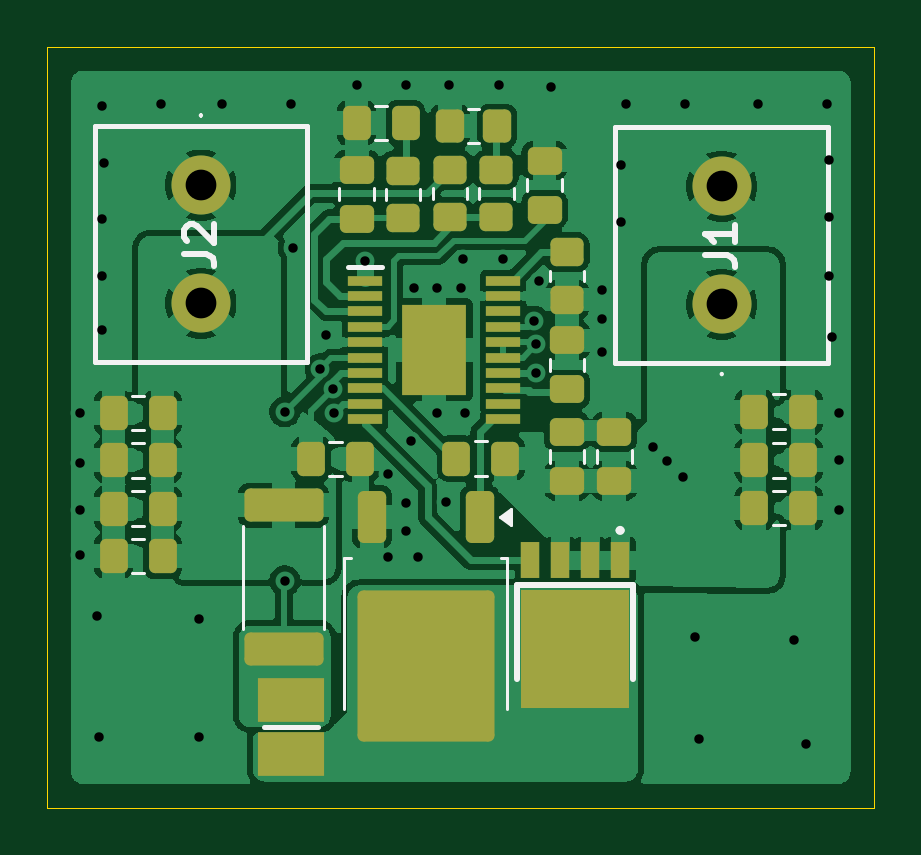
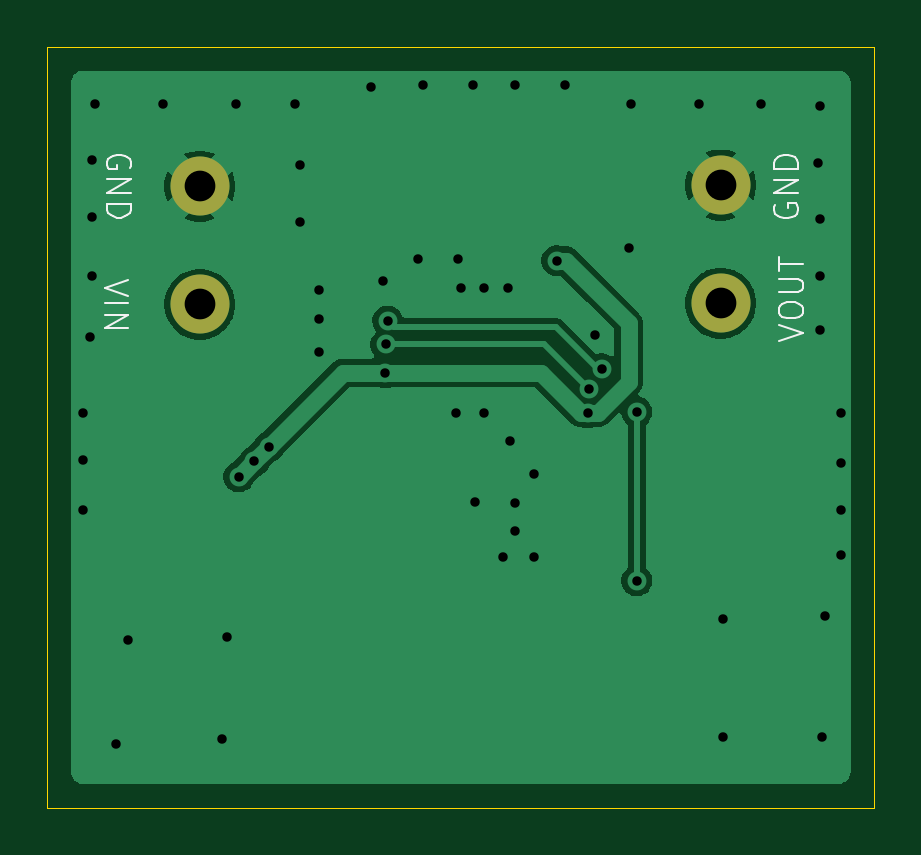
Circuit board: 11 layer files. Board 35.0 x 32.2 mm.
- bottom_copper: Buckconverter-B_Cu.gbr (24201 bytes)
- bottom_mask: Buckconverter-B_Mask.gbr (619 bytes)
- paste: Buckconverter-B_Paste.gbr (456 bytes)
- bottom_silk: Buckconverter-B_Silkscreen.gbr (5331 bytes)
- outline: Buckconverter-Edge_Cuts.gko (613 bytes)
- top_copper: Buckconverter-F_Cu.gbr (108025 bytes)
- top_mask: Buckconverter-F_Mask.gbr (4776 bytes)
- paste: Buckconverter-F_Paste.gbr (4681 bytes)
- top_silk: Buckconverter-F_Silkscreen.gbr (6041 bytes)
- drill: Buckconverter-NPTH.drl (269 bytes)
- drill: Buckconverter-PTH.drl (1399 bytes)

=== bottom_copper: Buckconverter-B_Cu.gbr (24201 bytes, source omitted) ===
=== bottom_mask: Buckconverter-B_Mask.gbr ===
%TF.GenerationSoftware,KiCad,Pcbnew,9.0.5*%
%TF.CreationDate,2026-02-15T17:42:38+01:00*%
%TF.ProjectId,Buckconverter,4275636b-636f-46e7-9665-727465722e6b,rev?*%
%TF.SameCoordinates,Original*%
%TF.FileFunction,Soldermask,Bot*%
%TF.FilePolarity,Negative*%
%FSLAX46Y46*%
G04 Gerber Fmt 4.6, Leading zero omitted, Abs format (unit mm)*
G04 Created by KiCad (PCBNEW 9.0.5) date 2026-02-15 17:42:38*
%MOMM*%
%LPD*%
G01*
G04 APERTURE LIST*
%ADD10C,2.500000*%
G04 APERTURE END LIST*
D10*
%TO.C,J1*%
X128650000Y-94800000D03*
X128650000Y-89800000D03*
%TD*%
%TO.C,J2*%
X106600000Y-89750000D03*
X106600000Y-94750000D03*
%TD*%
M02*

=== paste: Buckconverter-B_Paste.gbr ===
%TF.GenerationSoftware,KiCad,Pcbnew,9.0.5*%
%TF.CreationDate,2026-02-15T17:42:38+01:00*%
%TF.ProjectId,Buckconverter,4275636b-636f-46e7-9665-727465722e6b,rev?*%
%TF.SameCoordinates,Original*%
%TF.FileFunction,Paste,Bot*%
%TF.FilePolarity,Positive*%
%FSLAX46Y46*%
G04 Gerber Fmt 4.6, Leading zero omitted, Abs format (unit mm)*
G04 Created by KiCad (PCBNEW 9.0.5) date 2026-02-15 17:42:38*
%MOMM*%
%LPD*%
G01*
G04 APERTURE LIST*
G04 APERTURE END LIST*
M02*

=== bottom_silk: Buckconverter-B_Silkscreen.gbr ===
%TF.GenerationSoftware,KiCad,Pcbnew,9.0.5*%
%TF.CreationDate,2026-02-15T17:42:38+01:00*%
%TF.ProjectId,Buckconverter,4275636b-636f-46e7-9665-727465722e6b,rev?*%
%TF.SameCoordinates,Original*%
%TF.FileFunction,Legend,Bot*%
%TF.FilePolarity,Positive*%
%FSLAX46Y46*%
G04 Gerber Fmt 4.6, Leading zero omitted, Abs format (unit mm)*
G04 Created by KiCad (PCBNEW 9.0.5) date 2026-02-15 17:42:38*
%MOMM*%
%LPD*%
G01*
G04 APERTURE LIST*
%ADD10C,0.100000*%
G04 APERTURE END LIST*
D10*
X131620038Y-89027693D02*
X131572419Y-88932455D01*
X131572419Y-88932455D02*
X131572419Y-88789598D01*
X131572419Y-88789598D02*
X131620038Y-88646741D01*
X131620038Y-88646741D02*
X131715276Y-88551503D01*
X131715276Y-88551503D02*
X131810514Y-88503884D01*
X131810514Y-88503884D02*
X132000990Y-88456265D01*
X132000990Y-88456265D02*
X132143847Y-88456265D01*
X132143847Y-88456265D02*
X132334323Y-88503884D01*
X132334323Y-88503884D02*
X132429561Y-88551503D01*
X132429561Y-88551503D02*
X132524800Y-88646741D01*
X132524800Y-88646741D02*
X132572419Y-88789598D01*
X132572419Y-88789598D02*
X132572419Y-88884836D01*
X132572419Y-88884836D02*
X132524800Y-89027693D01*
X132524800Y-89027693D02*
X132477180Y-89075312D01*
X132477180Y-89075312D02*
X132143847Y-89075312D01*
X132143847Y-89075312D02*
X132143847Y-88884836D01*
X132572419Y-89503884D02*
X131572419Y-89503884D01*
X131572419Y-89503884D02*
X132572419Y-90075312D01*
X132572419Y-90075312D02*
X131572419Y-90075312D01*
X132572419Y-90551503D02*
X131572419Y-90551503D01*
X131572419Y-90551503D02*
X131572419Y-90789598D01*
X131572419Y-90789598D02*
X131620038Y-90932455D01*
X131620038Y-90932455D02*
X131715276Y-91027693D01*
X131715276Y-91027693D02*
X131810514Y-91075312D01*
X131810514Y-91075312D02*
X132000990Y-91122931D01*
X132000990Y-91122931D02*
X132143847Y-91122931D01*
X132143847Y-91122931D02*
X132334323Y-91075312D01*
X132334323Y-91075312D02*
X132429561Y-91027693D01*
X132429561Y-91027693D02*
X132524800Y-90932455D01*
X132524800Y-90932455D02*
X132572419Y-90789598D01*
X132572419Y-90789598D02*
X132572419Y-90551503D01*
X131672419Y-93761027D02*
X132672419Y-94094360D01*
X132672419Y-94094360D02*
X131672419Y-94427693D01*
X132672419Y-94761027D02*
X131672419Y-94761027D01*
X132672419Y-95237217D02*
X131672419Y-95237217D01*
X131672419Y-95237217D02*
X132672419Y-95808645D01*
X132672419Y-95808645D02*
X131672419Y-95808645D01*
X104127580Y-96338972D02*
X103127580Y-96005639D01*
X103127580Y-96005639D02*
X104127580Y-95672306D01*
X104127580Y-95148496D02*
X104127580Y-94958020D01*
X104127580Y-94958020D02*
X104079961Y-94862782D01*
X104079961Y-94862782D02*
X103984723Y-94767544D01*
X103984723Y-94767544D02*
X103794247Y-94719925D01*
X103794247Y-94719925D02*
X103460914Y-94719925D01*
X103460914Y-94719925D02*
X103270438Y-94767544D01*
X103270438Y-94767544D02*
X103175200Y-94862782D01*
X103175200Y-94862782D02*
X103127580Y-94958020D01*
X103127580Y-94958020D02*
X103127580Y-95148496D01*
X103127580Y-95148496D02*
X103175200Y-95243734D01*
X103175200Y-95243734D02*
X103270438Y-95338972D01*
X103270438Y-95338972D02*
X103460914Y-95386591D01*
X103460914Y-95386591D02*
X103794247Y-95386591D01*
X103794247Y-95386591D02*
X103984723Y-95338972D01*
X103984723Y-95338972D02*
X104079961Y-95243734D01*
X104079961Y-95243734D02*
X104127580Y-95148496D01*
X104127580Y-94291353D02*
X103318057Y-94291353D01*
X103318057Y-94291353D02*
X103222819Y-94243734D01*
X103222819Y-94243734D02*
X103175200Y-94196115D01*
X103175200Y-94196115D02*
X103127580Y-94100877D01*
X103127580Y-94100877D02*
X103127580Y-93910401D01*
X103127580Y-93910401D02*
X103175200Y-93815163D01*
X103175200Y-93815163D02*
X103222819Y-93767544D01*
X103222819Y-93767544D02*
X103318057Y-93719925D01*
X103318057Y-93719925D02*
X104127580Y-93719925D01*
X104127580Y-93386591D02*
X104127580Y-92815163D01*
X103127580Y-93100877D02*
X104127580Y-93100877D01*
X104279961Y-90572306D02*
X104327580Y-90667544D01*
X104327580Y-90667544D02*
X104327580Y-90810401D01*
X104327580Y-90810401D02*
X104279961Y-90953258D01*
X104279961Y-90953258D02*
X104184723Y-91048496D01*
X104184723Y-91048496D02*
X104089485Y-91096115D01*
X104089485Y-91096115D02*
X103899009Y-91143734D01*
X103899009Y-91143734D02*
X103756152Y-91143734D01*
X103756152Y-91143734D02*
X103565676Y-91096115D01*
X103565676Y-91096115D02*
X103470438Y-91048496D01*
X103470438Y-91048496D02*
X103375200Y-90953258D01*
X103375200Y-90953258D02*
X103327580Y-90810401D01*
X103327580Y-90810401D02*
X103327580Y-90715163D01*
X103327580Y-90715163D02*
X103375200Y-90572306D01*
X103375200Y-90572306D02*
X103422819Y-90524687D01*
X103422819Y-90524687D02*
X103756152Y-90524687D01*
X103756152Y-90524687D02*
X103756152Y-90715163D01*
X103327580Y-90096115D02*
X104327580Y-90096115D01*
X104327580Y-90096115D02*
X103327580Y-89524687D01*
X103327580Y-89524687D02*
X104327580Y-89524687D01*
X103327580Y-89048496D02*
X104327580Y-89048496D01*
X104327580Y-89048496D02*
X104327580Y-88810401D01*
X104327580Y-88810401D02*
X104279961Y-88667544D01*
X104279961Y-88667544D02*
X104184723Y-88572306D01*
X104184723Y-88572306D02*
X104089485Y-88524687D01*
X104089485Y-88524687D02*
X103899009Y-88477068D01*
X103899009Y-88477068D02*
X103756152Y-88477068D01*
X103756152Y-88477068D02*
X103565676Y-88524687D01*
X103565676Y-88524687D02*
X103470438Y-88572306D01*
X103470438Y-88572306D02*
X103375200Y-88667544D01*
X103375200Y-88667544D02*
X103327580Y-88810401D01*
X103327580Y-88810401D02*
X103327580Y-89048496D01*
M02*

=== outline: Buckconverter-Edge_Cuts.gko ===
%TF.GenerationSoftware,KiCad,Pcbnew,9.0.5*%
%TF.CreationDate,2026-02-15T17:42:38+01:00*%
%TF.ProjectId,Buckconverter,4275636b-636f-46e7-9665-727465722e6b,rev?*%
%TF.SameCoordinates,Original*%
%TF.FileFunction,Profile,NP*%
%FSLAX46Y46*%
G04 Gerber Fmt 4.6, Leading zero omitted, Abs format (unit mm)*
G04 Created by KiCad (PCBNEW 9.0.5) date 2026-02-15 17:42:38*
%MOMM*%
%LPD*%
G01*
G04 APERTURE LIST*
%TA.AperFunction,Profile*%
%ADD10C,0.050000*%
%TD*%
G04 APERTURE END LIST*
D10*
X100100000Y-83900000D02*
X135100000Y-83900000D01*
X135100000Y-116100000D01*
X100100000Y-116100000D01*
X100100000Y-83900000D01*
M02*

=== top_copper: Buckconverter-F_Cu.gbr (108025 bytes, source omitted) ===
=== top_mask: Buckconverter-F_Mask.gbr ===
%TF.GenerationSoftware,KiCad,Pcbnew,9.0.5*%
%TF.CreationDate,2026-02-15T17:42:38+01:00*%
%TF.ProjectId,Buckconverter,4275636b-636f-46e7-9665-727465722e6b,rev?*%
%TF.SameCoordinates,Original*%
%TF.FileFunction,Soldermask,Top*%
%TF.FilePolarity,Negative*%
%FSLAX46Y46*%
G04 Gerber Fmt 4.6, Leading zero omitted, Abs format (unit mm)*
G04 Created by KiCad (PCBNEW 9.0.5) date 2026-02-15 17:42:38*
%MOMM*%
%LPD*%
G01*
G04 APERTURE LIST*
G04 Aperture macros list*
%AMRoundRect*
0 Rectangle with rounded corners*
0 $1 Rounding radius*
0 $2 $3 $4 $5 $6 $7 $8 $9 X,Y pos of 4 corners*
0 Add a 4 corners polygon primitive as box body*
4,1,4,$2,$3,$4,$5,$6,$7,$8,$9,$2,$3,0*
0 Add four circle primitives for the rounded corners*
1,1,$1+$1,$2,$3*
1,1,$1+$1,$4,$5*
1,1,$1+$1,$6,$7*
1,1,$1+$1,$8,$9*
0 Add four rect primitives between the rounded corners*
20,1,$1+$1,$2,$3,$4,$5,0*
20,1,$1+$1,$4,$5,$6,$7,0*
20,1,$1+$1,$6,$7,$8,$9,0*
20,1,$1+$1,$8,$9,$2,$3,0*%
G04 Aperture macros list end*
%ADD10C,2.500000*%
%ADD11RoundRect,0.250000X0.337500X0.475000X-0.337500X0.475000X-0.337500X-0.475000X0.337500X-0.475000X0*%
%ADD12RoundRect,0.250000X-0.450000X0.350000X-0.450000X-0.350000X0.450000X-0.350000X0.450000X0.350000X0*%
%ADD13RoundRect,0.250000X-0.337500X-0.475000X0.337500X-0.475000X0.337500X0.475000X-0.337500X0.475000X0*%
%ADD14RoundRect,0.250000X-0.475000X0.337500X-0.475000X-0.337500X0.475000X-0.337500X0.475000X0.337500X0*%
%ADD15RoundRect,0.249999X1.425001X-0.450001X1.425001X0.450001X-1.425001X0.450001X-1.425001X-0.450001X0*%
%ADD16RoundRect,0.250000X0.450000X-0.350000X0.450000X0.350000X-0.450000X0.350000X-0.450000X-0.350000X0*%
%ADD17RoundRect,0.250000X-0.350000X0.850000X-0.350000X-0.850000X0.350000X-0.850000X0.350000X0.850000X0*%
%ADD18RoundRect,0.249997X-2.650003X2.950003X-2.650003X-2.950003X2.650003X-2.950003X2.650003X2.950003X0*%
%ADD19R,0.780000X1.520000*%
%ADD20R,4.570000X5.040000*%
%ADD21R,1.450000X0.450000*%
%ADD22R,2.740000X3.860000*%
%ADD23R,2.800000X1.850000*%
%ADD24RoundRect,0.250000X0.350000X0.450000X-0.350000X0.450000X-0.350000X-0.450000X0.350000X-0.450000X0*%
%ADD25RoundRect,0.250000X0.475000X-0.337500X0.475000X0.337500X-0.475000X0.337500X-0.475000X-0.337500X0*%
G04 APERTURE END LIST*
D10*
%TO.C,J1*%
X128650000Y-94800000D03*
X128650000Y-89800000D03*
%TD*%
D11*
%TO.C,C9*%
X115262500Y-87125000D03*
X113187500Y-87125000D03*
%TD*%
%TO.C,C14*%
X104975000Y-99400000D03*
X102900000Y-99400000D03*
%TD*%
D12*
%TO.C,R4*%
X117150000Y-89100000D03*
X117150000Y-91100000D03*
%TD*%
D13*
%TO.C,C4*%
X130025000Y-99350000D03*
X132100000Y-99350000D03*
%TD*%
D14*
%TO.C,C8*%
X121150000Y-88712500D03*
X121150000Y-90787500D03*
%TD*%
D13*
%TO.C,C2*%
X130025000Y-103425000D03*
X132100000Y-103425000D03*
%TD*%
%TO.C,C15*%
X111262500Y-101350000D03*
X113337500Y-101350000D03*
%TD*%
D11*
%TO.C,C13*%
X104975000Y-105450000D03*
X102900000Y-105450000D03*
%TD*%
D15*
%TO.C,R3*%
X110100000Y-109400000D03*
X110100000Y-103300000D03*
%TD*%
D16*
%TO.C,R2*%
X115150000Y-91137500D03*
X115150000Y-89137500D03*
%TD*%
D11*
%TO.C,C6*%
X119487500Y-101325000D03*
X117412500Y-101325000D03*
%TD*%
D17*
%TO.C,Q2*%
X118407500Y-103800000D03*
D18*
X116127500Y-110100000D03*
D17*
X113847500Y-103800000D03*
%TD*%
D19*
%TO.C,Q1*%
X124355000Y-105640000D03*
X123085000Y-105640000D03*
X121815000Y-105640000D03*
X120545000Y-105640000D03*
D20*
X122450000Y-109400000D03*
%TD*%
D11*
%TO.C,C12*%
X104975000Y-103450000D03*
X102900000Y-103450000D03*
%TD*%
D16*
%TO.C,R6*%
X119100000Y-91100000D03*
X119100000Y-89100000D03*
%TD*%
D12*
%TO.C,R1*%
X122100000Y-92600000D03*
X122100000Y-94600000D03*
%TD*%
D14*
%TO.C,C10*%
X113200000Y-89100000D03*
X113200000Y-91175000D03*
%TD*%
D10*
%TO.C,J2*%
X106600000Y-89750000D03*
X106600000Y-94750000D03*
%TD*%
D21*
%TO.C,IC1*%
X113550000Y-93800000D03*
X113550000Y-94450000D03*
X113550000Y-95100000D03*
X113550000Y-95750000D03*
X113550000Y-96400000D03*
X113550000Y-97050000D03*
X113550000Y-97700000D03*
X113550000Y-98350000D03*
X113550000Y-99000000D03*
X113550000Y-99650000D03*
X119400000Y-99650000D03*
X119400000Y-99000000D03*
X119400000Y-98350000D03*
X119400000Y-97700000D03*
X119400000Y-97050000D03*
X119400000Y-96400000D03*
X119400000Y-95750000D03*
X119400000Y-95100000D03*
X119400000Y-94450000D03*
X119400000Y-93800000D03*
D22*
X116475000Y-96725000D03*
%TD*%
D23*
%TO.C,L1*%
X110400000Y-113850000D03*
X110400000Y-111550000D03*
%TD*%
D24*
%TO.C,R5*%
X119150000Y-87250000D03*
X117150000Y-87250000D03*
%TD*%
D11*
%TO.C,C11*%
X104975000Y-101400000D03*
X102900000Y-101400000D03*
%TD*%
D25*
%TO.C,C1*%
X122100000Y-102275000D03*
X122100000Y-100200000D03*
%TD*%
%TO.C,C5*%
X124100000Y-102275000D03*
X124100000Y-100200000D03*
%TD*%
D14*
%TO.C,C7*%
X122100000Y-96325000D03*
X122100000Y-98400000D03*
%TD*%
D13*
%TO.C,C3*%
X130025000Y-101400000D03*
X132100000Y-101400000D03*
%TD*%
M02*

=== paste: Buckconverter-F_Paste.gbr ===
%TF.GenerationSoftware,KiCad,Pcbnew,9.0.5*%
%TF.CreationDate,2026-02-15T17:42:38+01:00*%
%TF.ProjectId,Buckconverter,4275636b-636f-46e7-9665-727465722e6b,rev?*%
%TF.SameCoordinates,Original*%
%TF.FileFunction,Paste,Top*%
%TF.FilePolarity,Positive*%
%FSLAX46Y46*%
G04 Gerber Fmt 4.6, Leading zero omitted, Abs format (unit mm)*
G04 Created by KiCad (PCBNEW 9.0.5) date 2026-02-15 17:42:38*
%MOMM*%
%LPD*%
G01*
G04 APERTURE LIST*
G04 Aperture macros list*
%AMRoundRect*
0 Rectangle with rounded corners*
0 $1 Rounding radius*
0 $2 $3 $4 $5 $6 $7 $8 $9 X,Y pos of 4 corners*
0 Add a 4 corners polygon primitive as box body*
4,1,4,$2,$3,$4,$5,$6,$7,$8,$9,$2,$3,0*
0 Add four circle primitives for the rounded corners*
1,1,$1+$1,$2,$3*
1,1,$1+$1,$4,$5*
1,1,$1+$1,$6,$7*
1,1,$1+$1,$8,$9*
0 Add four rect primitives between the rounded corners*
20,1,$1+$1,$2,$3,$4,$5,0*
20,1,$1+$1,$4,$5,$6,$7,0*
20,1,$1+$1,$6,$7,$8,$9,0*
20,1,$1+$1,$8,$9,$2,$3,0*%
G04 Aperture macros list end*
%ADD10RoundRect,0.250000X0.337500X0.475000X-0.337500X0.475000X-0.337500X-0.475000X0.337500X-0.475000X0*%
%ADD11RoundRect,0.250000X-0.450000X0.350000X-0.450000X-0.350000X0.450000X-0.350000X0.450000X0.350000X0*%
%ADD12RoundRect,0.250000X-0.337500X-0.475000X0.337500X-0.475000X0.337500X0.475000X-0.337500X0.475000X0*%
%ADD13RoundRect,0.250000X-0.475000X0.337500X-0.475000X-0.337500X0.475000X-0.337500X0.475000X0.337500X0*%
%ADD14RoundRect,0.249999X1.425001X-0.450001X1.425001X0.450001X-1.425001X0.450001X-1.425001X-0.450001X0*%
%ADD15RoundRect,0.250000X0.450000X-0.350000X0.450000X0.350000X-0.450000X0.350000X-0.450000X-0.350000X0*%
%ADD16RoundRect,0.250000X-1.125000X1.275000X-1.125000X-1.275000X1.125000X-1.275000X1.125000X1.275000X0*%
%ADD17RoundRect,0.250000X-0.350000X0.850000X-0.350000X-0.850000X0.350000X-0.850000X0.350000X0.850000X0*%
%ADD18R,0.780000X1.520000*%
%ADD19R,4.570000X5.040000*%
%ADD20R,1.450000X0.450000*%
%ADD21R,2.740000X3.860000*%
%ADD22R,2.800000X1.850000*%
%ADD23RoundRect,0.250000X0.350000X0.450000X-0.350000X0.450000X-0.350000X-0.450000X0.350000X-0.450000X0*%
%ADD24RoundRect,0.250000X0.475000X-0.337500X0.475000X0.337500X-0.475000X0.337500X-0.475000X-0.337500X0*%
G04 APERTURE END LIST*
D10*
%TO.C,C9*%
X115262500Y-87125000D03*
X113187500Y-87125000D03*
%TD*%
%TO.C,C14*%
X104975000Y-99400000D03*
X102900000Y-99400000D03*
%TD*%
D11*
%TO.C,R4*%
X117150000Y-89100000D03*
X117150000Y-91100000D03*
%TD*%
D12*
%TO.C,C4*%
X130025000Y-99350000D03*
X132100000Y-99350000D03*
%TD*%
D13*
%TO.C,C8*%
X121150000Y-88712500D03*
X121150000Y-90787500D03*
%TD*%
D12*
%TO.C,C2*%
X130025000Y-103425000D03*
X132100000Y-103425000D03*
%TD*%
%TO.C,C15*%
X111262500Y-101350000D03*
X113337500Y-101350000D03*
%TD*%
D10*
%TO.C,C13*%
X104975000Y-105450000D03*
X102900000Y-105450000D03*
%TD*%
D14*
%TO.C,R3*%
X110100000Y-109400000D03*
X110100000Y-103300000D03*
%TD*%
D15*
%TO.C,R2*%
X115150000Y-91137500D03*
X115150000Y-89137500D03*
%TD*%
D10*
%TO.C,C6*%
X119487500Y-101325000D03*
X117412500Y-101325000D03*
%TD*%
D16*
%TO.C,Q2*%
X117652500Y-108425000D03*
X114602500Y-108425000D03*
X117652500Y-111775000D03*
X114602500Y-111775000D03*
D17*
X118407500Y-103800000D03*
X113847500Y-103800000D03*
%TD*%
D18*
%TO.C,Q1*%
X124355000Y-105640000D03*
X123085000Y-105640000D03*
X121815000Y-105640000D03*
X120545000Y-105640000D03*
D19*
X122450000Y-109400000D03*
%TD*%
D10*
%TO.C,C12*%
X104975000Y-103450000D03*
X102900000Y-103450000D03*
%TD*%
D15*
%TO.C,R6*%
X119100000Y-91100000D03*
X119100000Y-89100000D03*
%TD*%
D11*
%TO.C,R1*%
X122100000Y-92600000D03*
X122100000Y-94600000D03*
%TD*%
D13*
%TO.C,C10*%
X113200000Y-89100000D03*
X113200000Y-91175000D03*
%TD*%
D20*
%TO.C,IC1*%
X113550000Y-93800000D03*
X113550000Y-94450000D03*
X113550000Y-95100000D03*
X113550000Y-95750000D03*
X113550000Y-96400000D03*
X113550000Y-97050000D03*
X113550000Y-97700000D03*
X113550000Y-98350000D03*
X113550000Y-99000000D03*
X113550000Y-99650000D03*
X119400000Y-99650000D03*
X119400000Y-99000000D03*
X119400000Y-98350000D03*
X119400000Y-97700000D03*
X119400000Y-97050000D03*
X119400000Y-96400000D03*
X119400000Y-95750000D03*
X119400000Y-95100000D03*
X119400000Y-94450000D03*
X119400000Y-93800000D03*
D21*
X116475000Y-96725000D03*
%TD*%
D22*
%TO.C,L1*%
X110400000Y-113850000D03*
X110400000Y-111550000D03*
%TD*%
D23*
%TO.C,R5*%
X119150000Y-87250000D03*
X117150000Y-87250000D03*
%TD*%
D10*
%TO.C,C11*%
X104975000Y-101400000D03*
X102900000Y-101400000D03*
%TD*%
D24*
%TO.C,C1*%
X122100000Y-102275000D03*
X122100000Y-100200000D03*
%TD*%
%TO.C,C5*%
X124100000Y-102275000D03*
X124100000Y-100200000D03*
%TD*%
D13*
%TO.C,C7*%
X122100000Y-96325000D03*
X122100000Y-98400000D03*
%TD*%
D12*
%TO.C,C3*%
X130025000Y-101400000D03*
X132100000Y-101400000D03*
%TD*%
M02*

=== top_silk: Buckconverter-F_Silkscreen.gbr (6041 bytes, source omitted) ===
=== drill: Buckconverter-NPTH.drl ===
M48
; DRILL file {KiCad 9.0.5} date 2026-02-15T17:42:16+0100
; FORMAT={-:-/ absolute / metric / decimal}
; #@! TF.CreationDate,2026-02-15T17:42:16+01:00
; #@! TF.GenerationSoftware,Kicad,Pcbnew,9.0.5
; #@! TF.FileFunction,NonPlated,1,2,NPTH
FMAT,2
METRIC
%
G90
G05
M30

=== drill: Buckconverter-PTH.drl ===
M48
; DRILL file {KiCad 9.0.5} date 2026-02-15T17:42:16+0100
; FORMAT={-:-/ absolute / metric / decimal}
; #@! TF.CreationDate,2026-02-15T17:42:16+01:00
; #@! TF.GenerationSoftware,Kicad,Pcbnew,9.0.5
; #@! TF.FileFunction,Plated,1,2,PTH
FMAT,2
METRIC
; #@! TA.AperFunction,Plated,PTH,ViaDrill
T1C0.400
; #@! TA.AperFunction,Plated,PTH,ComponentDrill
T2C1.300
%
G90
G05
T1
X101.5Y-99.4
X101.5Y-101.5
X101.5Y-103.5
X101.5Y-105.4
X102.2Y-108.0
X102.3Y-113.1
X102.4Y-86.4
X102.4Y-91.2
X102.4Y-93.6
X102.4Y-95.9
X102.5Y-88.8
X104.9Y-86.3
X106.5Y-108.1
X106.5Y-113.1
X107.5Y-86.3
X110.15Y-99.35
X110.15Y-106.5
X110.4Y-86.3
X110.5Y-92.4
X111.644Y-97.521
X111.9Y-96.1
X112.187Y-98.39
X112.226Y-99.397
X113.2Y-85.5
X113.55Y-92.95
X114.5Y-102.0
X114.5Y-105.5
X115.3Y-85.5
X115.3Y-103.2
X115.3Y-104.4
X115.5Y-100.6
X115.6Y-94.1
X115.8Y-105.5
X116.6Y-94.1
X116.6Y-99.4
X116.995Y-103.164
X117.1Y-85.5
X117.6Y-94.1
X117.7Y-92.9
X117.8Y-99.4
X119.2Y-85.5
X119.4Y-92.9
X120.7Y-95.5
X120.775Y-96.497
X120.8Y-97.7
X120.9Y-93.8
X121.4Y-85.6
X123.6Y-94.2
X123.6Y-95.4
X123.6Y-96.8
X124.4Y-88.9
X124.4Y-91.3
X124.6Y-86.3
X125.725Y-100.825
X126.35Y-101.45
X127.0Y-102.1
X127.1Y-86.3
X127.5Y-108.9
X127.7Y-113.2
X130.2Y-86.3
X131.7Y-109.0
X132.2Y-113.4
X133.1Y-86.3
X133.2Y-88.7
X133.2Y-91.1
X133.2Y-93.6
X133.3Y-96.2
X133.6Y-99.4
X133.6Y-101.4
X133.6Y-103.5
T2
X106.6Y-89.75
X106.6Y-94.75
X128.65Y-89.8
X128.65Y-94.8
M30
